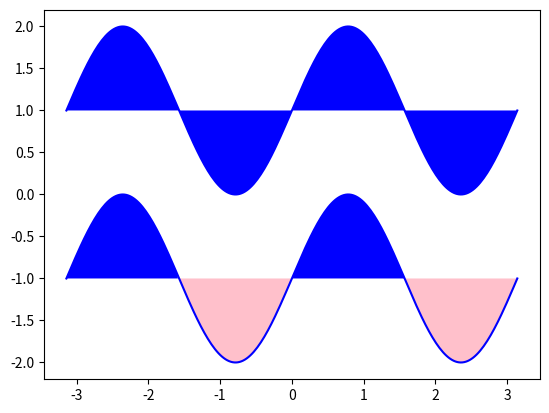

The matplotlib source for this figure:
#!/usr/bin/env python
# -*- coding: utf-8 -*-

import numpy as np
from matplotlib import pyplot as plt
from matplotlib.backends.backend_pdf import PdfPages
pp = PdfPages('regular.pdf')
print("Setup Complete")

n = 256
X = np.linspace(-np.pi, np.pi, n)
Y = np.sin(2 * X)
Y1 = Y + 1
Y2 = Y - 1
plt.plot(X, Y1, color='blue', alpha=1.00)
plt.fill_between(X,1,Y1,facecolor='blue')
plt.plot(X, Y2, color='blue', alpha=1.00)
plt.fill_between(X,-1,Y2,where=Y2 >= -1,facecolor='blue')
plt.fill_between(X,-1,Y2,where=Y2 <= -1,facecolor='pink')
pp.savefig()
pp.close()
